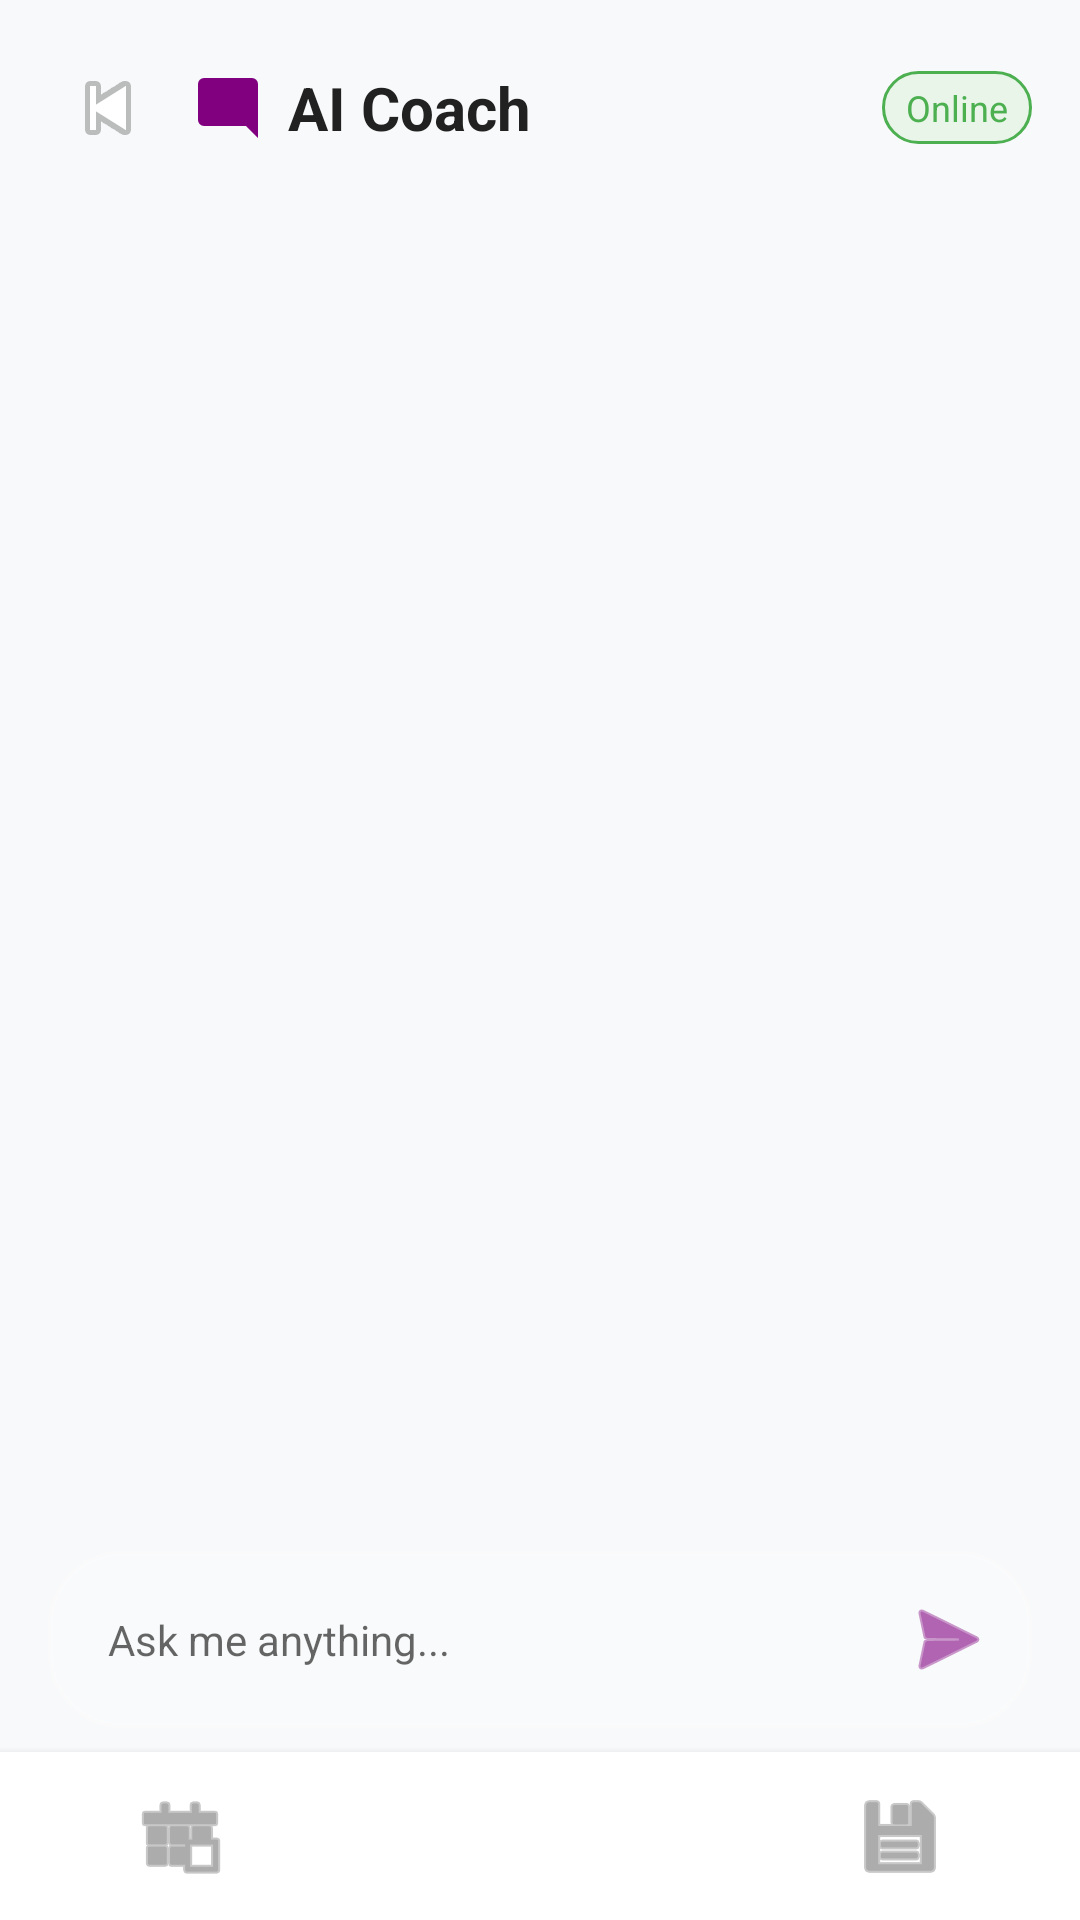

Write the Android layout XML for this screen, with the resource values it uses.
<!-- AndroidManifest.xml: fallback theme Theme.MaterialComponents.DayNight.NoActionBar -->
<!-- res/layout/fragment_ai_coach.xml -->
<?xml version="1.0" encoding="utf-8"?>
<androidx.constraintlayout.widget.ConstraintLayout xmlns:android="http://schemas.android.com/apk/res/android"
    xmlns:app="http://schemas.android.com/apk/res-auto"
    xmlns:tools="http://schemas.android.com/tools"
    android:layout_width="match_parent"
    android:layout_height="match_parent"
    android:background="@color/background_gray">

    
    <LinearLayout
        android:id="@+id/headerLayout"
        android:layout_width="match_parent"
        android:layout_height="wrap_content"
        android:gravity="center_vertical"
        android:orientation="horizontal"
        android:padding="16dp"
        app:layout_constraintTop_toTopOf="parent">

        <ImageButton
            android:id="@+id/btnBack"
            android:layout_width="40dp"
            android:layout_height="40dp"
            android:background="@android:color/transparent"
            android:contentDescription="Back"
            android:src="@android:drawable/ic_media_previous" />

        <ImageView
            android:layout_width="24dp"
            android:layout_height="24dp"
            android:layout_marginStart="8dp"
            android:src="@drawable/ic_chat_bubble"
            app:tint="#800080" />

        <TextView
            android:layout_width="0dp"
            android:layout_height="wrap_content"
            android:layout_marginStart="8dp"
            android:layout_weight="1"
            android:text="AI Coach"
            android:textColor="@color/text_primary"
            android:textSize="20sp"
            android:textStyle="bold" />

        <TextView
            android:layout_width="wrap_content"
            android:layout_height="wrap_content"
            android:background="@drawable/online_indicator_bg"
            android:paddingHorizontal="8dp"
            android:paddingVertical="4dp"
            android:text="Online"
            android:textColor="#4CAF50"
            android:textSize="12sp" />
    </LinearLayout>

    
    <androidx.recyclerview.widget.RecyclerView
        android:id="@+id/rvChat"
        android:layout_width="match_parent"
        android:layout_height="0dp"
        android:layout_marginBottom="16dp"
        android:paddingBottom="8dp"
        app:layout_constraintBottom_toTopOf="@id/inputLayout"
        app:layout_constraintTop_toBottomOf="@id/headerLayout"
        tools:listitem="@layout/item_chat_message" />

    
    <LinearLayout
        android:id="@+id/inputLayout"
        android:layout_width="match_parent"
        android:layout_height="wrap_content"
        android:layout_marginHorizontal="16dp"
        android:layout_marginBottom="8dp"
        android:background="@drawable/glass_card_bg"
        android:gravity="center_vertical"
        android:orientation="horizontal"
        android:padding="12dp"
        app:layout_constraintBottom_toTopOf="@id/bottomNavigation">

        <EditText
            android:id="@+id/etMessage"
            android:layout_width="0dp"
            android:layout_height="wrap_content"
            android:layout_weight="1"
            android:background="@android:color/transparent"
            android:hint="Ask me anything..."
            android:padding="8dp"
            android:textSize="14sp" />

        <ImageButton
            android:id="@+id/btnSend"
            android:layout_width="32dp"
            android:layout_height="32dp"
            android:background="@android:color/transparent"
            android:src="@android:drawable/ic_menu_send"
            app:tint="#800080" />
    </LinearLayout>

    
    <LinearLayout
        android:id="@+id/bottomNavigation"
        android:layout_width="match_parent"
        android:layout_height="56dp"
        android:background="@android:color/white"
        android:elevation="4dp"
        android:gravity="center"
        android:orientation="horizontal"
        app:layout_constraintBottom_toBottomOf="parent">

        <ImageButton
            android:id="@+id/btnHome"
            android:layout_width="0dp"
            android:layout_height="wrap_content"
            android:layout_weight="1"
            android:background="@android:color/transparent"
            android:contentDescription="Home"
            android:src="@android:drawable/ic_menu_today"
            app:tint="@color/text_secondary" />

        <ImageButton
            android:id="@+id/btnChat"
            android:layout_width="0dp"
            android:layout_height="wrap_content"
            android:layout_weight="1"
            android:background="@android:color/transparent"
            android:contentDescription="Chat"
            android:src="@drawable/ic_menu_chat"
            app:tint="#800080" />

        <ImageButton
            android:id="@+id/btnExport"
            android:layout_width="0dp"
            android:layout_height="wrap_content"
            android:layout_weight="1"
            android:background="@android:color/transparent"
            android:contentDescription="Export"
            android:src="@android:drawable/ic_menu_save"
            app:tint="@color/text_secondary" />
    </LinearLayout>

</androidx.constraintlayout.widget.ConstraintLayout>
<!-- res/layout/item_chat_message.xml (included above) -->
<?xml version="1.0" encoding="utf-8"?>
<LinearLayout xmlns:android="http://schemas.android.com/apk/res/android"
    xmlns:app="http://schemas.android.com/apk/res-auto"
    android:id="@+id/messageContainer"
    android:layout_width="match_parent"
    android:layout_height="wrap_content"
    android:orientation="vertical"
    android:padding="8dp">

    
    <com.google.android.material.card.MaterialCardView
        android:id="@+id/messageCard"
        android:layout_width="match_parent"
        android:layout_height="wrap_content"
        app:cardBackgroundColor="@android:color/white"
        app:cardCornerRadius="16dp"
        app:cardElevation="2dp">

        <LinearLayout
            android:layout_width="match_parent"
            android:layout_height="wrap_content"
            android:orientation="vertical"
            android:padding="12dp">

            <TextView
                android:id="@+id/tvMessage"
                android:layout_width="wrap_content"
                android:layout_height="wrap_content"
                android:text="Message"
                android:textColor="@color/text_primary"
                android:textSize="14sp" />

            <TextView
                android:id="@+id/tvTimestamp"
                android:layout_width="wrap_content"
                android:layout_height="wrap_content"
                android:layout_marginTop="4dp"
                android:text="12:00"
                android:textColor="@color/text_secondary"
                android:textSize="11sp" />
        </LinearLayout>
    </com.google.android.material.card.MaterialCardView>
</LinearLayout>
<!-- resources referenced by this layout -->
<resources>
  <color name="background_gray">#F8F9FA</color>
  <color name="text_primary">#212121</color>
  <color name="text_secondary">#757575</color>
  <!-- drawable glass_card_bg (drawable) -->
  <shape xmlns:android="http://schemas.android.com/apk/res/android">
      <solid android:color="#1AFFFFFF" /> <corners android:radius="24dp" />
      <stroke
          android:width="1.5dp"
          android:color="#33FFFFFF" />
  </shape>
  <!-- drawable ic_chat_bubble (drawable) -->
  <vector xmlns:android="http://schemas.android.com/apk/res/android"
      android:width="24dp"
      android:height="24dp"
      android:viewportWidth="24"
      android:viewportHeight="24">
    <path
        android:fillColor="#FF000000"
        android:pathData="M20,2H4A2,2 0 0,0 2,4v12a2,2 0 0,0 2,2h14l4,4V4A2,2 0 0,0 20,2z"/>
  </vector>
  <!-- drawable online_indicator_bg (drawable) -->
  <shape xmlns:android="http://schemas.android.com/apk/res/android">
      <solid android:color="#E8F5E8"/>
      <corners android:radius="12dp"/>
      <stroke android:width="1dp" android:color="#4CAF50"/>
  </shape>
</resources>
